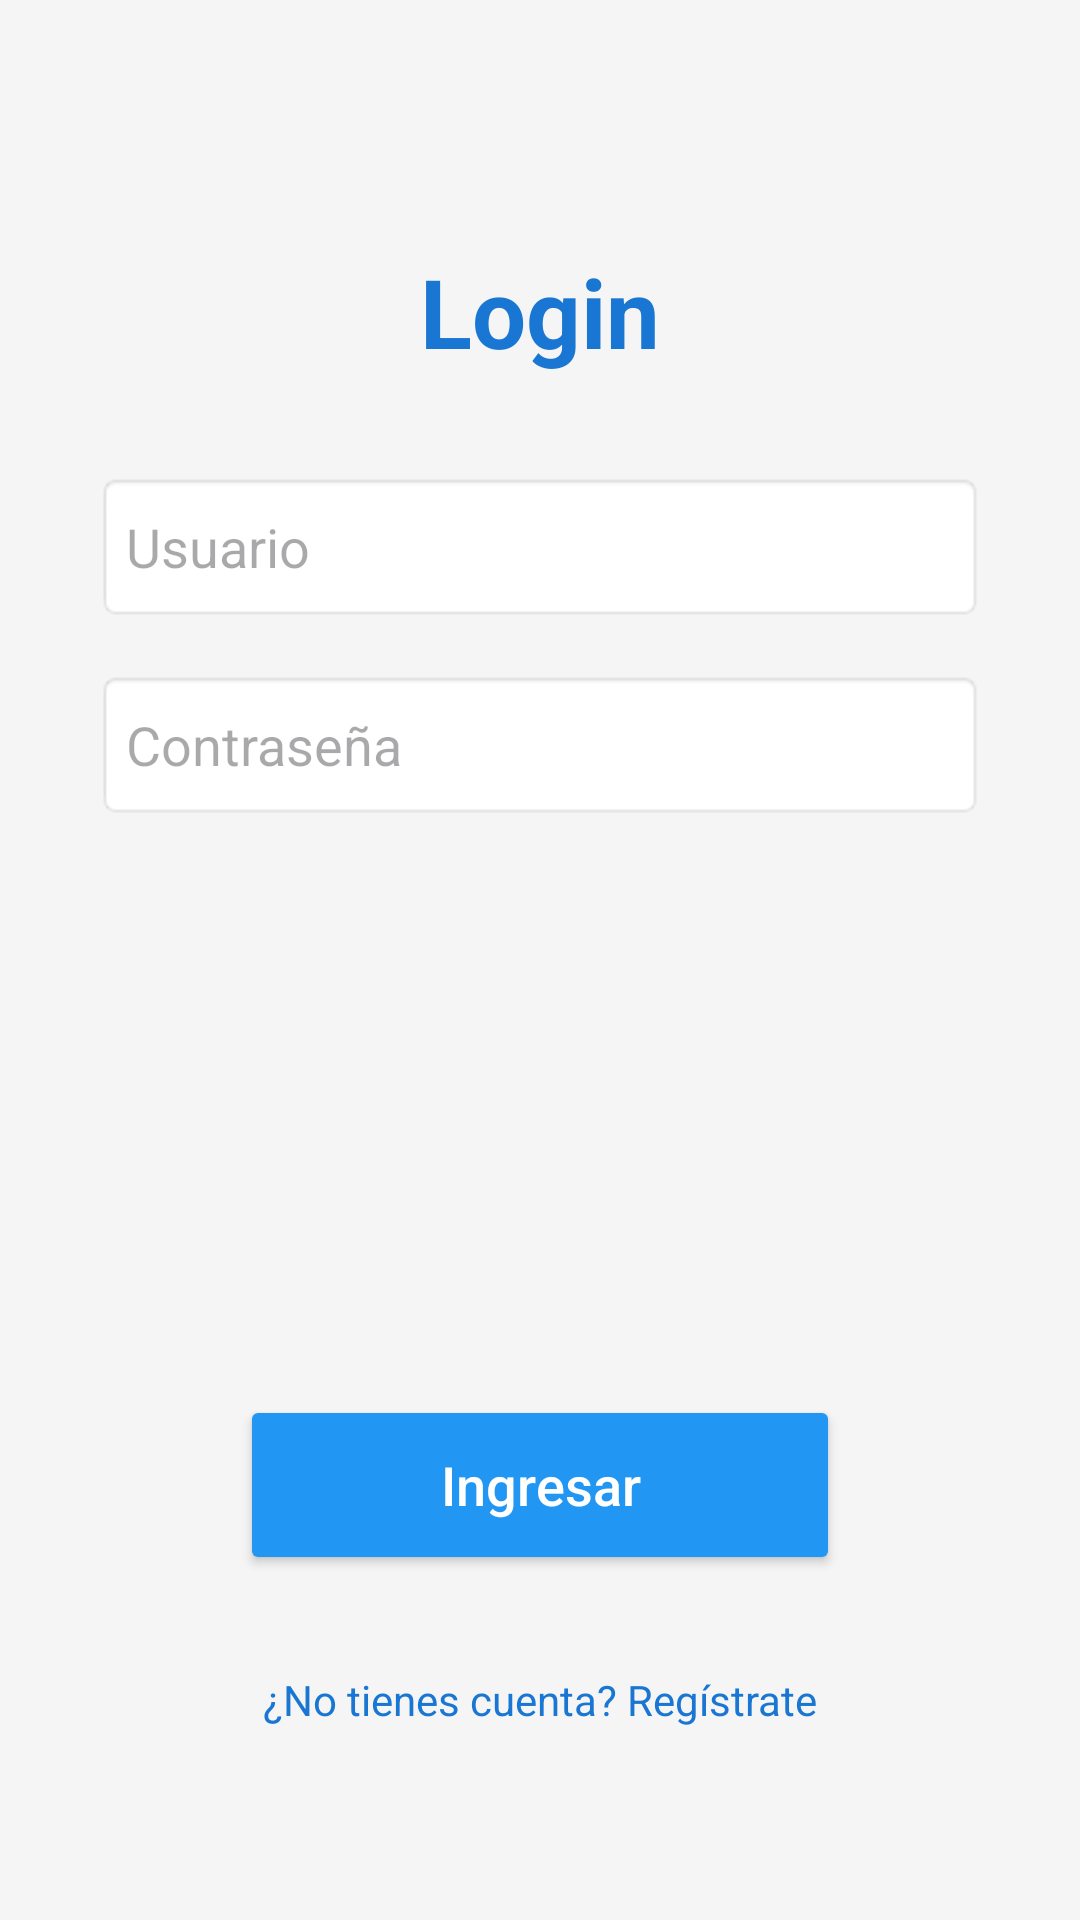

The Android layout XML behind this screen, and the referenced resources:
<!-- AndroidManifest.xml: application theme Theme.MyApplicationAndroid_1 -->
<!-- res/layout/activity_pantalla1.xml -->
<?xml version="1.0" encoding="utf-8"?>
<androidx.constraintlayout.widget.ConstraintLayout xmlns:android="http://schemas.android.com/apk/res/android"
    xmlns:app="http://schemas.android.com/apk/res-auto"
    xmlns:tools="http://schemas.android.com/tools"
    android:id="@+id/main"
    android:layout_width="match_parent"
    android:layout_height="match_parent"
    android:background="@color/gray_light"
    tools:context=".pantalla_1">

    <LinearLayout
        android:layout_width="0dp"
        android:layout_height="wrap_content"
        android:layout_marginHorizontal="32dp"
        android:gravity="center"
        android:orientation="vertical"
        app:layout_constraintBottom_toTopOf="@+id/btnStart"
        app:layout_constraintEnd_toEndOf="parent"
        app:layout_constraintStart_toStartOf="parent"
        app:layout_constraintTop_toTopOf="parent"
        app:layout_constraintVertical_bias="0.3">

        <TextView
            android:id="@+id/titleTextView"
            android:layout_width="wrap_content"
            android:layout_height="wrap_content"
            android:text="Login"
            android:textColor="@color/blue_dark"
            android:textSize="32sp"
            android:textStyle="bold" />

        <EditText
            android:id="@+id/etUserLogin"
            android:layout_width="match_parent"
            android:layout_height="50dp"
            android:layout_marginTop="32dp"
            android:background="@android:drawable/editbox_background"
            android:hint="Usuario"
            android:padding="10dp" />

        <EditText
            android:id="@+id/etPassLogin"
            android:layout_width="match_parent"
            android:layout_height="50dp"
            android:layout_marginTop="16dp"
            android:background="@android:drawable/editbox_background"
            android:hint="Contraseña"
            android:inputType="textPassword"
            android:padding="10dp" />

    </LinearLayout>

    <Button
        android:id="@+id/btnStart"
        android:layout_width="200dp"
        android:layout_height="60dp"
        android:layout_marginBottom="32dp"
        android:backgroundTint="@color/blue_primary"
        android:text="Ingresar"
        android:textAllCaps="false"
        android:textColor="@color/white"
        android:textSize="18sp"
        app:cornerRadius="30dp"
        app:layout_constraintBottom_toTopOf="@+id/tvGoToRegister"
        app:layout_constraintEnd_toEndOf="parent"
        app:layout_constraintStart_toStartOf="parent" />

    <TextView
        android:id="@+id/tvGoToRegister"
        android:layout_width="wrap_content"
        android:layout_height="wrap_content"
        android:layout_marginBottom="64dp"
        android:text="¿No tienes cuenta? Regístrate"
        android:textColor="@color/blue_dark"
        app:layout_constraintBottom_toBottomOf="parent"
        app:layout_constraintEnd_toEndOf="parent"
        app:layout_constraintStart_toStartOf="parent" />

</androidx.constraintlayout.widget.ConstraintLayout>
<!-- resources referenced by this layout -->
<resources>
  <color name="blue_dark">#1976D2</color>
  <color name="blue_primary">#2196F3</color>
  <color name="gray_light">#F5F5F5</color>
  <color name="white">#FFFFFFFF</color>
  <style name="Theme.MyApplicationAndroid_1" parent="Base.Theme.MyApplicationAndroid_1" />
  <style name="Base.Theme.MyApplicationAndroid_1" parent="Theme.Material3.DayNight.NoActionBar">
          
          
      </style>
</resources>
